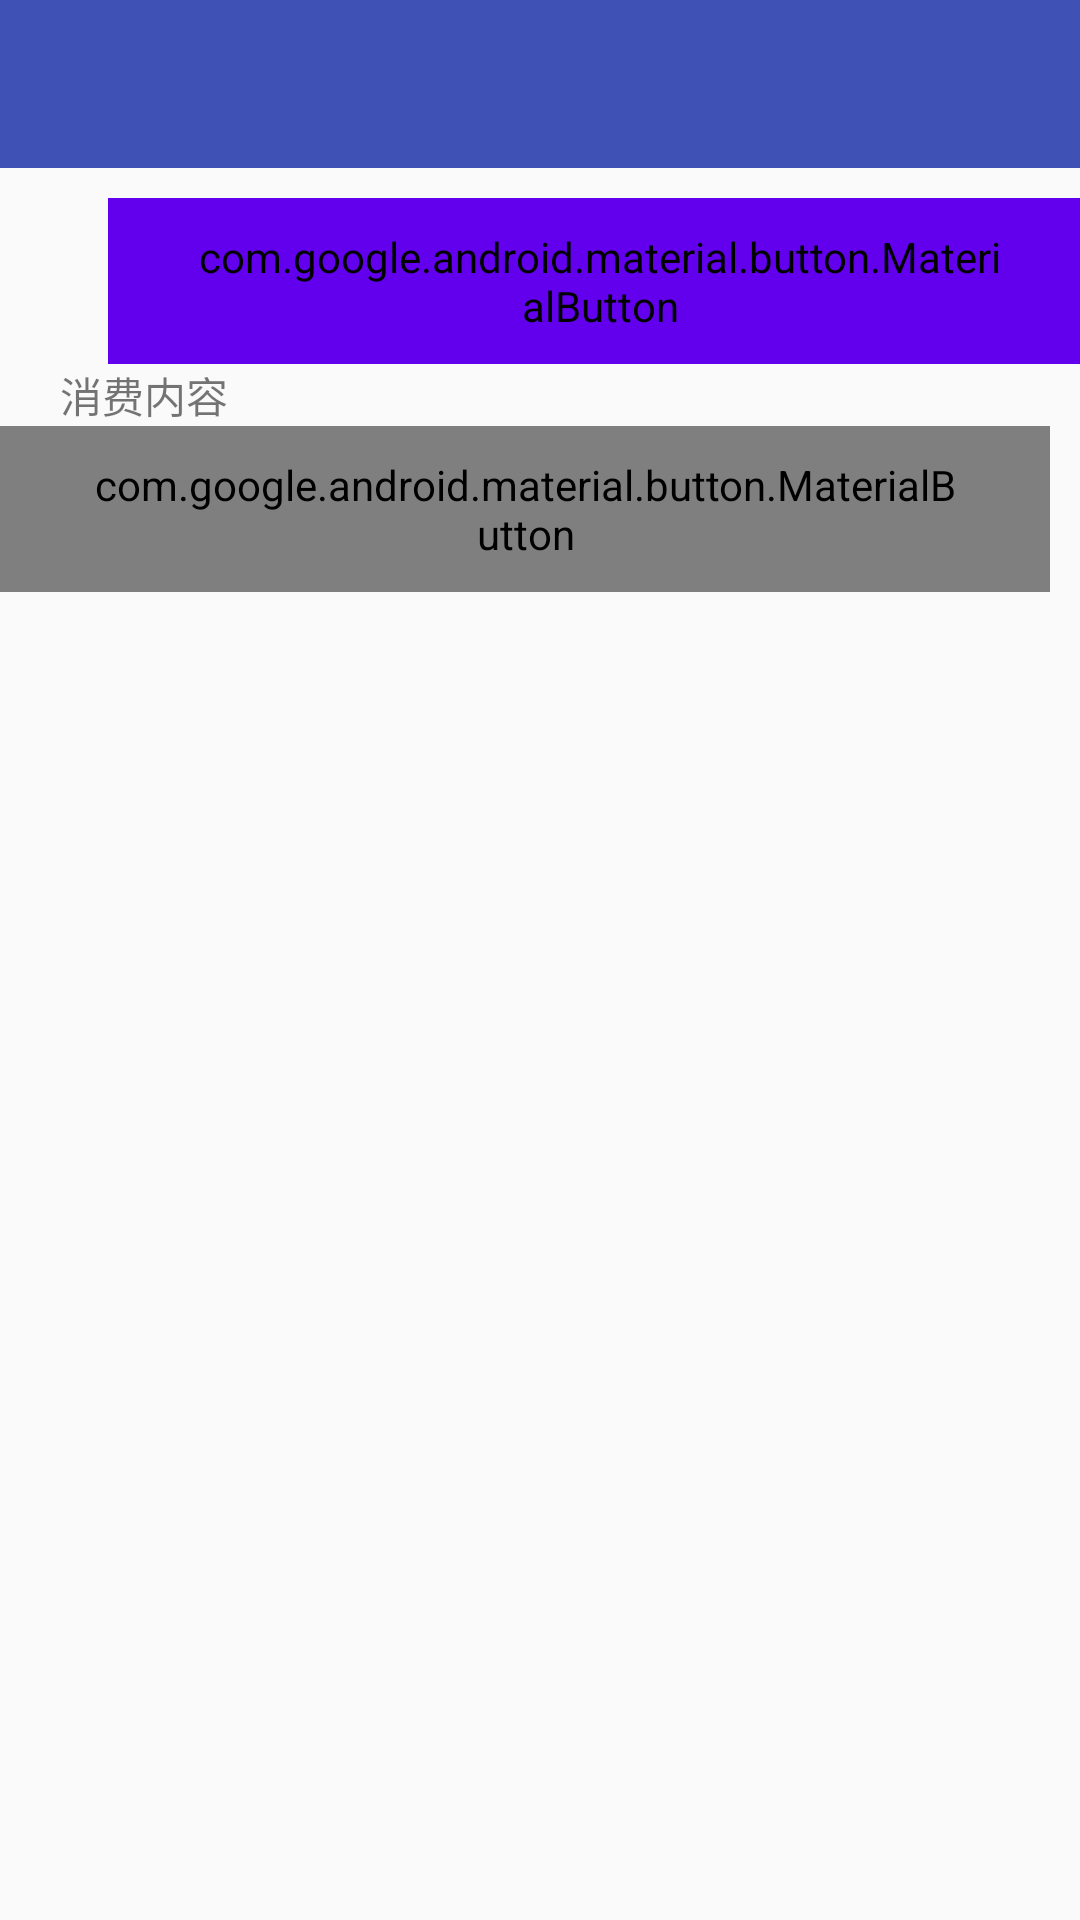

Reconstruct the res/layout file that produces this screen, plus the resources it refers to.
<!-- AndroidManifest.xml: application theme AppTheme -->
<!-- res/layout/act_pay.xml -->
<?xml version="1.0" encoding="utf-8"?>
<LinearLayout xmlns:android="http://schemas.android.com/apk/res/android"
    xmlns:app="http://schemas.android.com/apk/res-auto"
    xmlns:tools="http://schemas.android.com/tools"
    android:layout_width="match_parent"
    android:layout_height="match_parent"
    android:orientation="vertical"
    tools:context=".ui.PayActivity">

    <include layout="@layout/include_app_bar_layout" />

    <include layout="@layout/include_search_customer" />

    
    <TextView
        android:layout_width="wrap_content"
        android:layout_height="wrap_content"
        android:layout_marginLeft="20dp"
        android:text="消费内容" />

    <LinearLayout
        android:layout_width="wrap_content"
        android:layout_height="wrap_content"
        android:layout_gravity="center_horizontal"
        android:orientation="horizontal">

        <com.google.android.material.button.MaterialButton
            android:id="@+id/mb_sales_item"
            android:layout_width="wrap_content"
            android:layout_height="wrap_content"
            android:layout_gravity="center_horizontal"
            android:layout_marginRight="10dp"
            android:gravity="center"
            android:paddingLeft="30dp"
            android:paddingTop="10dp"
            android:paddingRight="30dp"
            android:paddingBottom="10dp"
            android:text="项目"
            android:textAllCaps="false"
            android:textAppearance="?android:attr/textAppearanceLargeInverse"
            android:textSize="16sp"
            app:backgroundTint="@color/design_default_color_primary"
            app:rippleColor="@color/btn_ripple_color" />

        <com.google.android.material.button.MaterialButton
            android:id="@+id/mb_sales_product"
            android:layout_width="wrap_content"
            android:layout_height="wrap_content"
            android:layout_gravity="center_horizontal"
            android:layout_marginLeft="10dp"
            android:gravity="center"
            android:paddingLeft="30dp"
            android:paddingTop="10dp"
            android:paddingRight="30dp"
            android:paddingBottom="10dp"
            android:text="产品"
            android:textAllCaps="false"
            android:textAppearance="?android:attr/textAppearanceLargeInverse"
            android:textSize="16sp"
            app:backgroundTint="@color/design_default_color_primary"
            app:rippleColor="@color/btn_ripple_color" />
    </LinearLayout>





    

    
    <com.google.android.material.textfield.TextInputLayout
        android:layout_width="match_parent"
        android:layout_height="wrap_content"
        android:layout_marginLeft="16dp"
        android:layout_marginTop="10dp"
        android:layout_marginRight="16dp">

        <com.google.android.material.textfield.TextInputEditText
            android:id="@+id/tiet_comment"
            android:layout_width="match_parent"
            android:layout_height="match_parent"
            android:hint="备注"
            android:lines="3" />
    </com.google.android.material.textfield.TextInputLayout>

    <com.google.android.material.button.MaterialButton
        android:id="@+id/mb_pay_confirm"
        android:layout_width="wrap_content"
        android:layout_height="wrap_content"
        android:layout_gravity="center_horizontal"
        android:layout_marginTop="10dp"
        android:gravity="center"
        android:paddingLeft="30dp"
        android:paddingTop="10dp"
        android:paddingRight="30dp"
        android:paddingBottom="10dp"
        android:text="提交"
        android:textAllCaps="false"
        android:textAppearance="?android:attr/textAppearanceLargeInverse"
        android:textSize="16sp"
        app:backgroundTint="@color/design_default_color_primary"
        app:rippleColor="@color/btn_ripple_color" />

</LinearLayout>
<!-- res/layout/include_app_bar_layout.xml (included above) -->
<?xml version="1.0" encoding="utf-8"?>
<com.google.android.material.appbar.AppBarLayout xmlns:android="http://schemas.android.com/apk/res/android"
    xmlns:app="http://schemas.android.com/apk/res-auto"
    android:layout_width="match_parent"
    android:layout_height="wrap_content"
    android:theme="@style/ThemeOverlay.AppCompat.Dark.ActionBar"
    app:elevation="0dp">

    <androidx.appcompat.widget.Toolbar
        android:id="@+id/toolbar"
        android:layout_width="match_parent"
        android:layout_height="?attr/actionBarSize"
        android:minHeight="?attr/actionBarSize"
        app:layout_collapseMode="pin"
        app:layout_scrollFlags="scroll|enterAlways"
        app:popupTheme="@style/ThemeOverlay.AppCompat.Light"
        app:theme="@style/ThemeOverlay.AppCompat.Dark.ActionBar" />
</com.google.android.material.appbar.AppBarLayout>
<!-- res/layout/include_search_customer.xml (included above) -->
<?xml version="1.0" encoding="utf-8"?>
<LinearLayout xmlns:android="http://schemas.android.com/apk/res/android"
    xmlns:app="http://schemas.android.com/apk/res-auto"
    android:layout_width="match_parent"
    android:layout_height="wrap_content"
    android:layout_marginTop="10dp"
    android:gravity="center_vertical">

    <com.google.android.material.textfield.TextInputLayout
        android:layout_width="0dp"
        android:layout_height="wrap_content"
        android:layout_marginLeft="20dp"
        android:layout_weight="1"
        android:focusable="true"
        android:focusableInTouchMode="true">

        <com.google.android.material.textfield.TextInputEditText
            android:id="@+id/tiet_customer_info"
            android:layout_width="match_parent"
            android:layout_height="wrap_content"
            android:enabled="false"
            android:hint="点击右方选择顾客"
            android:imeOptions="actionNext"
            android:inputType="phone"
            android:lines="1"
            android:textSize="18sp" />
    </com.google.android.material.textfield.TextInputLayout>

    <com.google.android.material.button.MaterialButton
        android:id="@+id/mb_customer_query"
        android:layout_width="wrap_content"
        android:layout_height="wrap_content"
        android:layout_gravity="center_horizontal"
        android:layout_marginLeft="16dp"
        android:layout_marginRight="16dp"
        android:gravity="center"
        android:paddingLeft="30dp"
        android:paddingTop="10dp"
        android:paddingRight="30dp"
        android:paddingBottom="10dp"
        android:text="选择"
        android:textAllCaps="false"
        android:textAppearance="?android:attr/textAppearanceLargeInverse"
        android:textSize="16sp"
        app:backgroundTint="@color/design_default_color_primary"
        app:rippleColor="@color/btn_ripple_color" />
</LinearLayout>
<!-- resources referenced by this layout -->
<resources>
  <color name="btn_ripple_color">#FA78A4</color>
  <style name="AppTheme" parent="Theme.AppCompat.Light.DarkActionBar">
          
          <item name="colorPrimary">@color/colorPrimary</item>
          <item name="colorPrimaryDark">@color/colorPrimaryDark</item>
          <item name="colorAccent">@color/colorAccent</item>
          <item name="android:navigationBarColor">@color/navigation_bar_color</item>
          <item name="android:textColorPrimary">@color/colorAccent</item>
          <item name="android:colorControlNormal">@color/colorAccent</item>
      </style>
  <color name="colorPrimary">#3F51B5</color>
  <color name="colorPrimaryDark">#303F9F</color>
  <color name="colorAccent">#FF4081</color>
  <color name="navigation_bar_color">#F9F9F9</color>
</resources>
